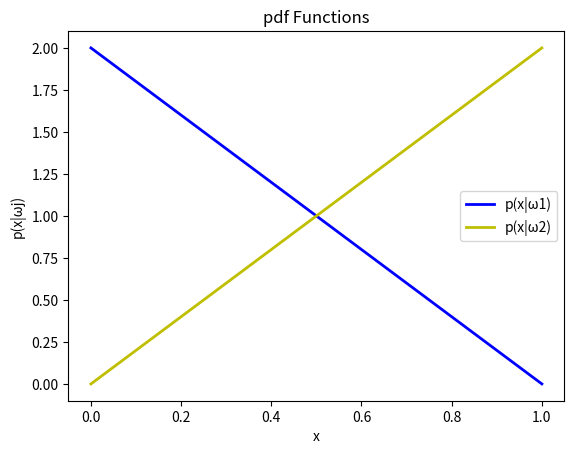
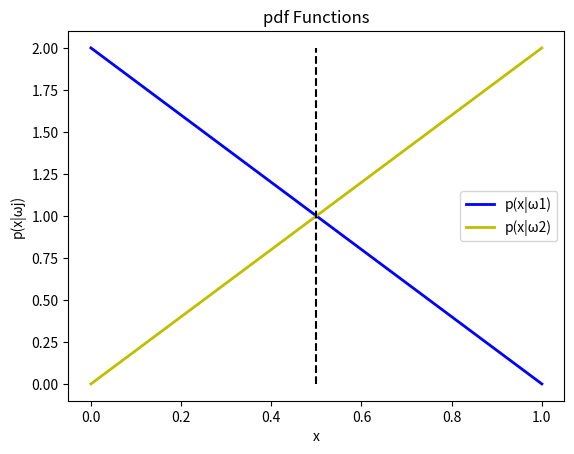
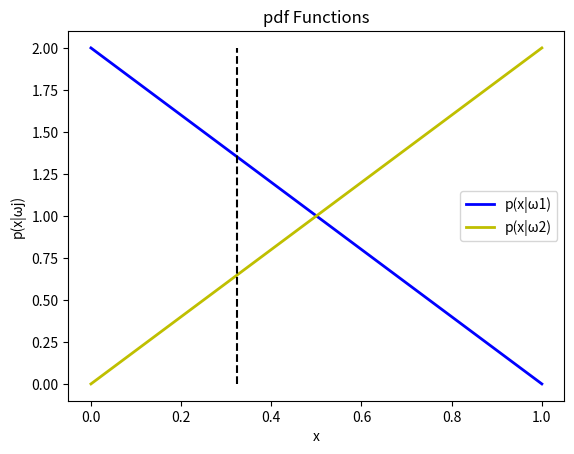

Python code for these plots, in order:
import numpy as np
from scipy.stats import norm
import matplotlib.pyplot as plt
import pprint as pp


def plot_pdf(d=None, df=False):
    """This function plots the pdfs
    of two different class conditional functions"""
    # Gets the point for the 2 pdfs
    x = np.linspace(0, 1, 100)
    w1 = [2-2*p for p in x]
    w2 = [2*p for p in x]
    
    # Plots the pdfs
    fig, ax = plt.subplots()
    ax.plot(x, w1, color='b', linewidth=2, label="p(x|\u03c91)")
    ax.plot(x, w2, color='y', linewidth=2, label="p(x|\u03c92)")
    ax.legend()
    
    # Plots a decison boundary
    if d is not None:
       ax.vlines(d, 0, 2, colors='k', linestyles='--') 
       
    # Plots the deciosin boundary function
    if df:
       for i in range(len(w1)):
           if w1[i] / w2[i] < 2:
               break
       b = x[i-1]
       ax.vlines(b, 0, 2, colors='k', linestyles='--')
    
    # Details figure
    ax.set_xlabel("x")
    ax.set_ylabel("p(x|\u03c9j)")
    ax.set_title("pdf Functions")
    

def main():
    plot_pdf()
    plot_pdf(d=.5)
    plot_pdf(df=True)

if __name__ == "__main__":
    main()